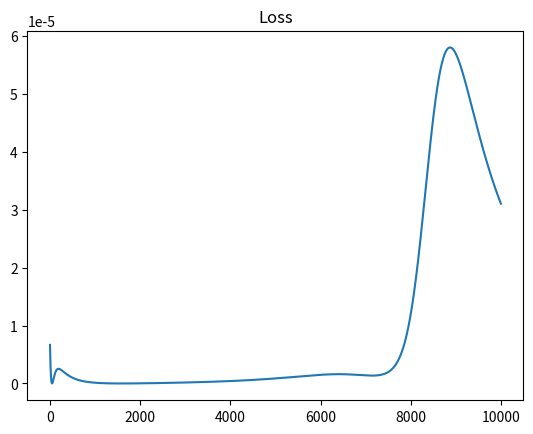

Write the Python code that produced this figure.
import numpy as np
from matplotlib import pyplot as plt

X = np.array([[1, 0, 0],
              [1, 1, 0],
              [1, 0, 1],
              [1, 1, 1]]) 
y = np.array([[0], [1], [1], [0]]).T
n_epoch = 10000
lr = 0.2

losses = []

sigmoid = lambda x : 1/ (1 + np.exp(-x))
dsigmoid = lambda x : x * (1-x) 
loss = lambda h, t : 0.5*np.dot((h-t).T, (h-t)) 
predict = lambda x : 1 if sigmoid(x) > 0.5 else 0

#np.random.seed(10)

w1 = 2*np.random.random((2, 3)) - 1
w2 = 2*np.random.random((1, 3)) - 1

for i in range(n_epoch):
    """
    Forward-Pass:
        1 - receive data from previous layer
        2 - add bais to it (bais is constant its value determine in weight matrix)
        3 - multiply with the weight matrix of the current layer
        4 - take the sigmoid of the result
        5 - feed it to the next layer
    """
    x_0 = X.T
    a_1 = np.dot(w1, x_0)
    x_1 = np.vstack((np.ones((1,x_0.shape[1])), sigmoid(a_1))) # adding bais for the hidden layer
    a_2 = np.dot(w2, x_1)
    x_2 = sigmoid(a_2) # we are using sigmoid because without it gives over-flow error
    
    losses.append(np.mean(loss(x_2, y)))
    
    """
    Backward-Pass:
    NOTE : out weight matrix index start from 1, so the layer
        1 - compute the derivative of the cost respect to next layer input, d(loss)/d(a_i)
        2 - compute the derivative of the next layer input respect to previous layers weight matrix, d(a_i)/d(w_i) 
        3 - multiply the result of 1 and 2, d(loss)/d(a_i) * d(a_i)/d(w_i) = d(loss)/d(w_i)
    """
    # NOT : baises included in the weights
    d_2 = (x_2 - y) * dsigmoid(x_2) # d(loss)/d(x_2) * d(x_2)/d(a_2) = d(loss)/d(a_2)
    d_1 = np.dot(w2[:, 1:].T, d_2) * dsigmoid(x_1[1:]) # d(loss)/d(a_2) * d(a_2)/d(x_1) * d(x_1)/d(a_1) = d(loss)/d(a_1)
    
    dw2 = np.dot(d_2, x_1.T) # d(loss)/d(a_2) * d(a_2)/d(w_2) = d(loss)/d(w_2)
    dw1 = np.dot(d_1, x_0.T) # d(loss)/d(a_1) * d(a_1)/d(w_1) = d(loss)/d(w_1)
    
    # we are computing the mean deltas 
    w2 -= lr * dw2 / x_0.shape[1] 
    w1 -= lr * dw1 / x_0.shape[1]
    
    
print("Prediction : \n", x_2.T)
    
plt.plot(losses)
plt.title("Loss")
plt.show()

